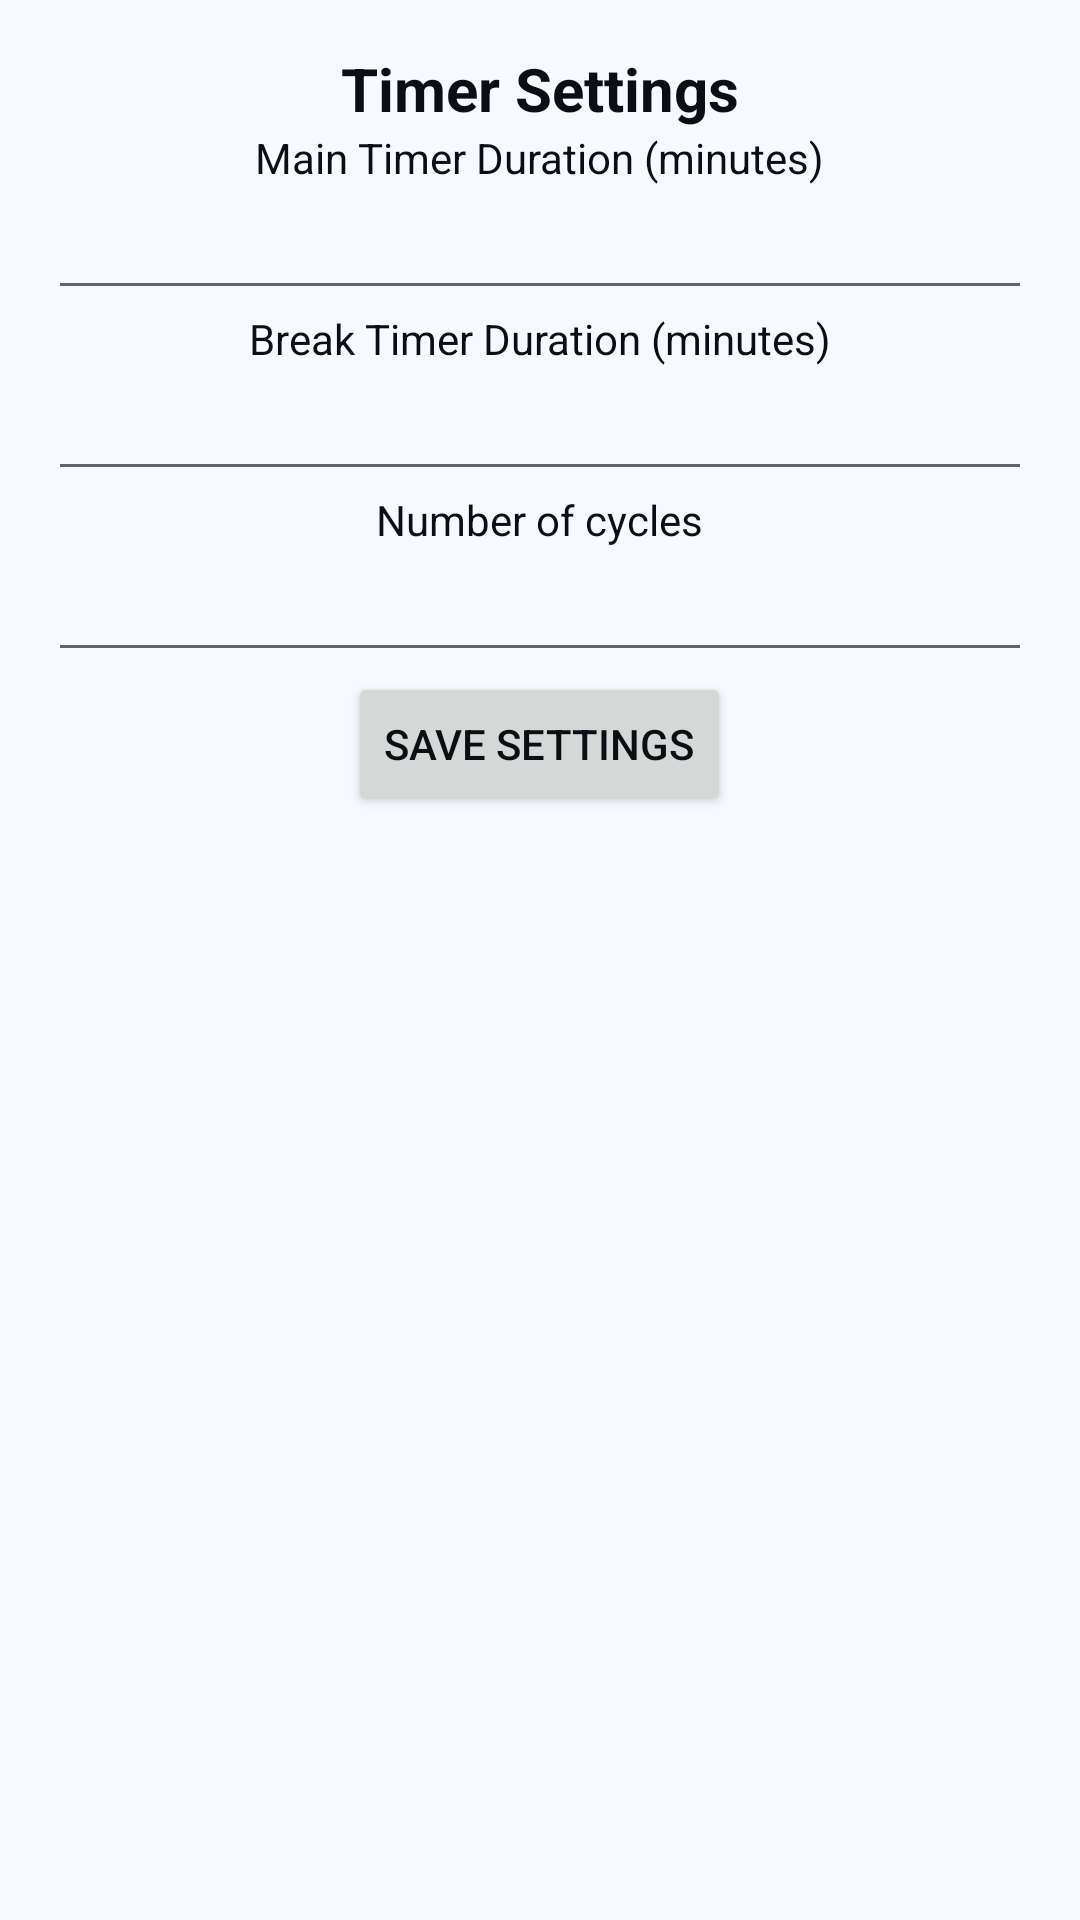

Here is an Android app screen rendered from its layout file. Give the layout XML and the strings, colors and styles it references.
<!-- AndroidManifest.xml: activity theme AppTheme -->
<!-- res/layout/timer_settings.xml -->
<?xml version="1.0" encoding="utf-8"?>
<ScrollView xmlns:android="http://schemas.android.com/apk/res/android"
    android:id="@+id/timer_settings_container"
    android:layout_width="match_parent"
    android:layout_height="match_parent"
    android:padding="16dp">

    <LinearLayout
        android:layout_width="match_parent"
        android:layout_height="wrap_content"
        android:orientation="vertical"
        android:gravity="center_horizontal">

        <TextView
            android:layout_width="wrap_content"
            android:layout_height="wrap_content"
            android:text="Timer Settings"
            android:textSize="20sp"
            android:textStyle="bold"/>

        <TextView
            android:layout_width="wrap_content"
            android:layout_height="wrap_content"
            android:text="Main Timer Duration (minutes)" />
        <EditText
            android:id="@+id/edit_main_duration"
            android:layout_width="match_parent"
            android:layout_height="wrap_content"
            android:inputType="number" />

        <TextView
            android:layout_width="wrap_content"
            android:layout_height="wrap_content"
            android:text="Break Timer Duration (minutes)" />
        <EditText
            android:id="@+id/edit_break_duration"
            android:layout_width="match_parent"
            android:layout_height="wrap_content"
            android:inputType="number" />

        <TextView
            android:layout_width="wrap_content"
            android:layout_height="wrap_content"
            android:text="Number of cycles" />
        <EditText
            android:id="@+id/edit_cycles_target"
            android:layout_width="match_parent"
            android:layout_height="wrap_content"
            android:inputType="number" />

        <Button
            android:id="@+id/save_timer_settings_button"
            android:layout_width="wrap_content"
            android:layout_height="wrap_content"
            android:text="Save Settings" />
    </LinearLayout>
</ScrollView>
<!-- resources referenced by this layout -->
<resources>
  <style name="AppTheme" parent="Theme.MaterialComponents.DayNight">
          <item name="colorPrimary">#000000</item>
          <item name="colorPrimaryVariant">#111111</item>
          <item name="colorOnPrimary">#FFFFFF</item>
          <item name="colorSecondary">@color/black</item>
          <item name="colorOnSecondary">#FFFFFF</item>
  
          <item name="android:windowBackground">@color/white</item>
  
          <item name="colorSurface">@color/white</item>
          <item name="colorOnSurface">@color/white</item>
  
          
          <item name="android:textColorPrimary">@color/black</item>
          <item name="android:textColor">@color/black</item>
      </style>
  <color name="black">#0C0E13</color>
  <color name="white">#F8F9FF</color>
</resources>
